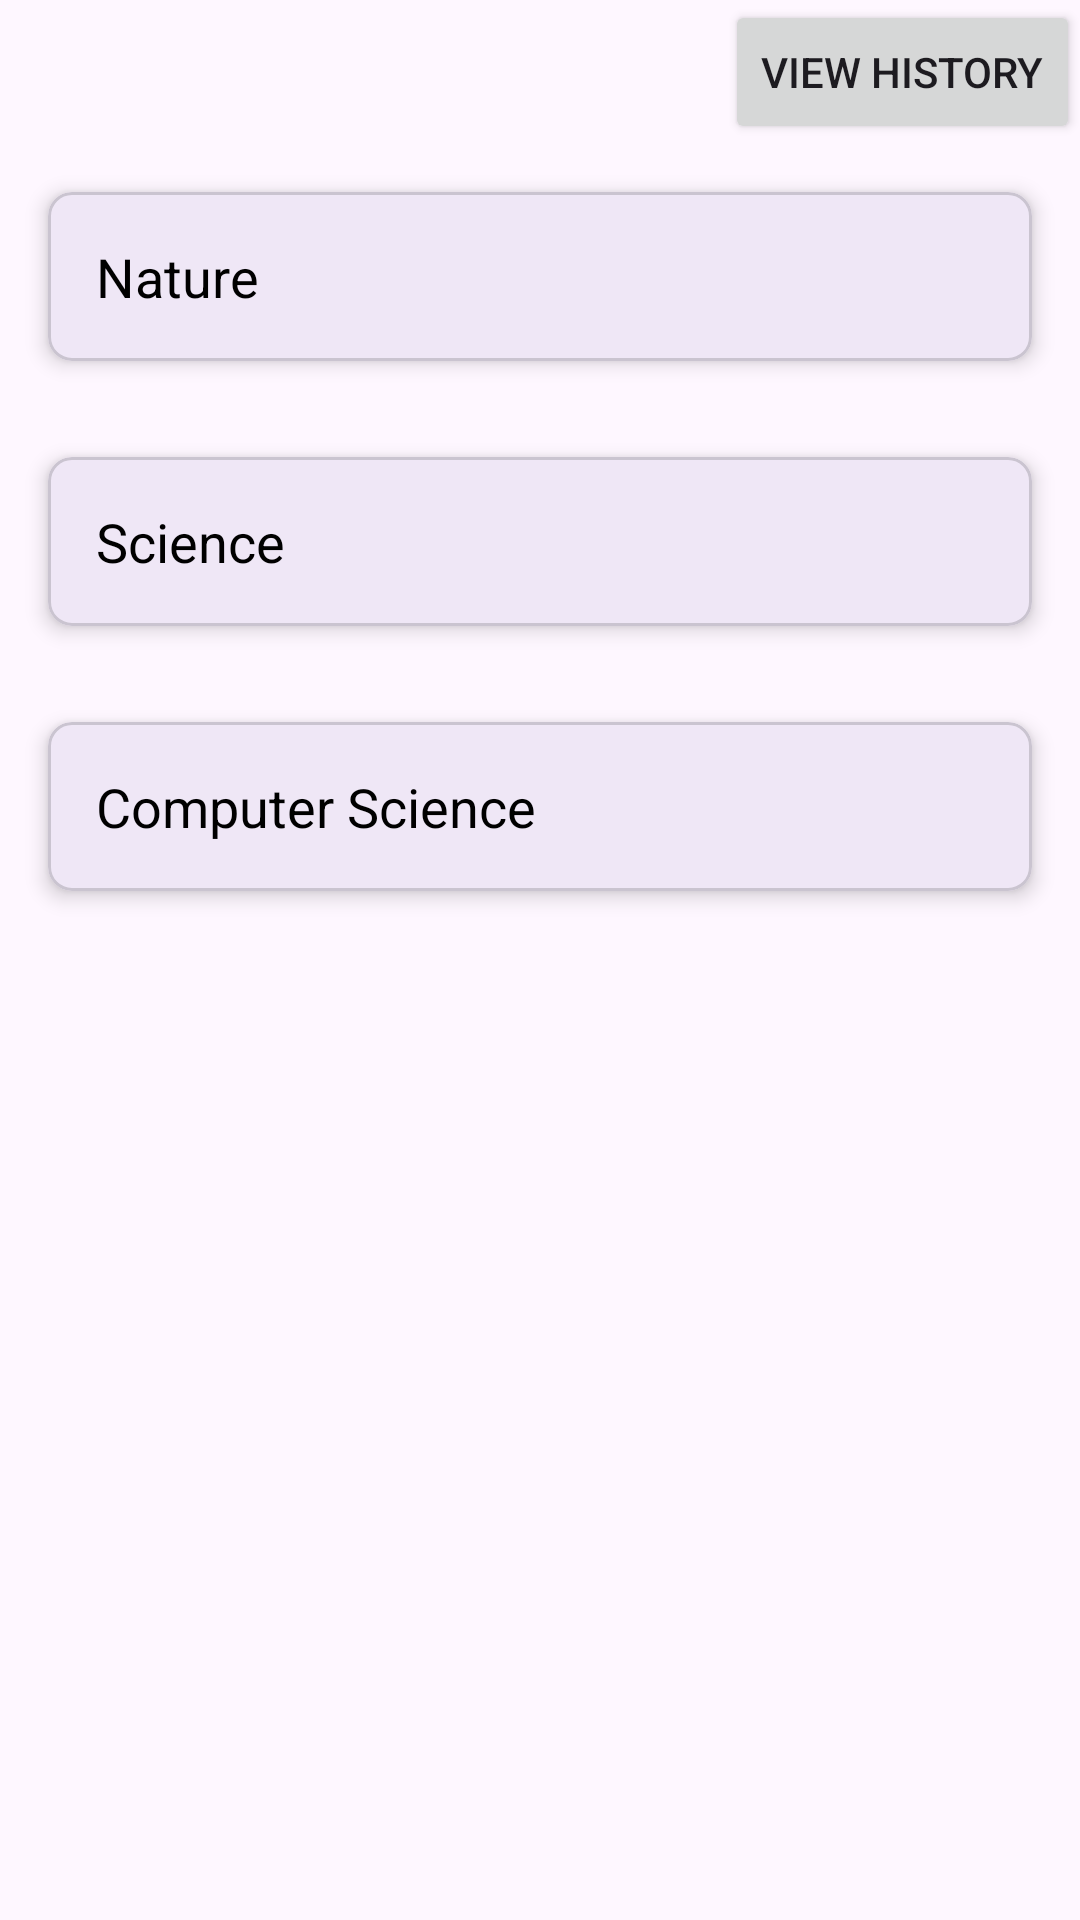

Write the Android layout XML for this screen, with the resource values it uses.
<!-- AndroidManifest.xml: application theme Theme.Quiz_Project -->
<!-- res/layout/activity_home_screen.xml -->
<RelativeLayout xmlns:android="http://schemas.android.com/apk/res/android"
                xmlns:app="http://schemas.android.com/apk/res-auto"
                xmlns:tools="http://schemas.android.com/tools"
                android:layout_width="match_parent"
                android:layout_height="match_parent"
                android:background="@color/light_green">
    <Button
            android:id="@+id/historyButton"
            android:layout_width="wrap_content"
            android:layout_height="wrap_content"
            android:layout_alignParentTop="true"
            android:layout_alignParentEnd="true"
            android:text="View History" />
    <com.google.android.material.card.MaterialCardView
            android:id="@+id/cardNature"
            android:layout_width="match_parent"
            android:layout_height="wrap_content"
            android:layout_margin="16dp"
            android:layout_below="@id/historyButton"
            app:cardCornerRadius="8dp"
            app:cardElevation="4dp">
        <TextView
                android:id="@+id/textNature"
                android:layout_width="wrap_content"
                android:layout_height="wrap_content"
                android:padding="16dp"
                android:text="Nature"
                android:textSize="18sp"
                android:textColor="@android:color/black" />
    </com.google.android.material.card.MaterialCardView>
    <com.google.android.material.card.MaterialCardView
            android:id="@+id/cardScience"
            android:layout_width="match_parent"
            android:layout_height="wrap_content"
            android:layout_margin="16dp"
            android:layout_below="@id/cardNature"
            app:cardCornerRadius="8dp"
            app:cardElevation="4dp">
        <TextView
                android:id="@+id/textScience"
                android:layout_width="wrap_content"
                android:layout_height="wrap_content"
                android:padding="16dp"
                android:text="Science"
                android:textSize="18sp"
                android:textColor="@android:color/black" />
    </com.google.android.material.card.MaterialCardView>
    <com.google.android.material.card.MaterialCardView
            android:id="@+id/cardCS"
            android:layout_width="match_parent"
            android:layout_height="wrap_content"
            android:layout_margin="16dp"
            android:layout_below="@id/cardScience"
            app:cardCornerRadius="8dp"
            app:cardElevation="4dp">
        <TextView
                android:id="@+id/textCS"
                android:layout_width="wrap_content"
                android:layout_height="wrap_content"
                android:padding="16dp"
                android:text="Computer Science"
                android:textSize="18sp"
                android:textColor="@android:color/black" />
    </com.google.android.material.card.MaterialCardView>
</RelativeLayout>
<!-- resources referenced by this layout -->
<resources>
  <style name="Theme.Quiz_Project" parent="Base.Theme.Quiz_Project" />
  <style name="Base.Theme.Quiz_Project" parent="Theme.Material3.DayNight.NoActionBar">
          
          
      </style>
</resources>
